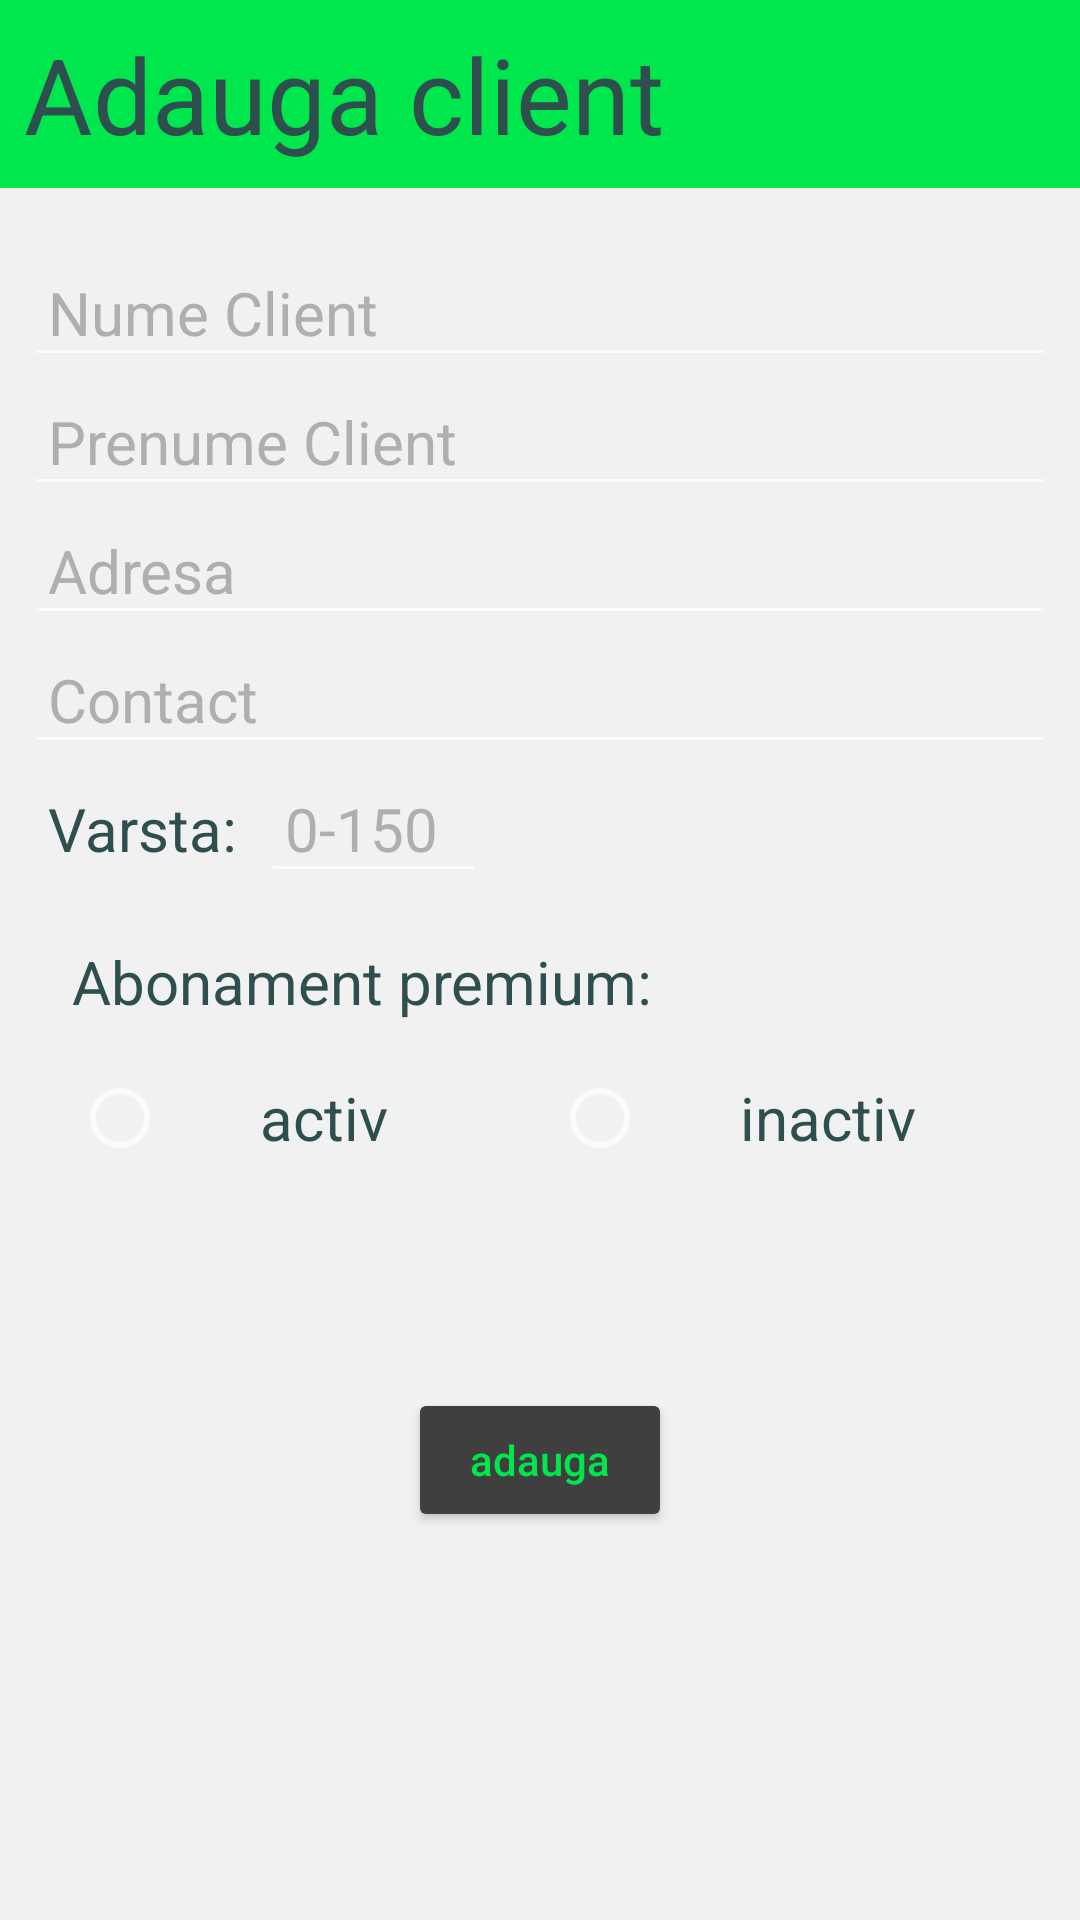

The Android layout XML behind this screen, and the referenced resources:
<!-- AndroidManifest.xml: application theme Theme.Design.NoActionBar -->
<!-- res/layout/fragment_add_client.xml -->
<?xml version="1.0" encoding="utf-8"?>
<RelativeLayout xmlns:android="http://schemas.android.com/apk/res/android"
    xmlns:tools="http://schemas.android.com/tools"
    android:layout_width="match_parent"
    android:layout_height="match_parent"
    android:background="@color/primaryBackground"
    tools:context=".fragments.additional.AddClient">

    <RelativeLayout
        android:layout_width="match_parent"
        android:layout_height="wrap_content"
        android:id="@+id/addClientHeroLayout"
        android:background="@color/primaryColor"
        android:layout_marginBottom="12dp">

        <TextView
            android:layout_width="wrap_content"
            android:layout_height="wrap_content"
            android:text="Adauga client"
            android:textColor="@color/highlightColor"
            android:textSize="35dp"
            android:padding="8dp"/>

    </RelativeLayout>

    <LinearLayout
        android:layout_width="match_parent"
        android:layout_height="wrap_content"
        android:orientation="vertical"
        android:layout_below="@id/addClientHeroLayout"
        android:id="@+id/contentLayout"
        android:padding="8dp">

        <EditText
            android:id="@+id/numeEditTextAddClient"
            android:layout_width="match_parent"
            android:layout_height="wrap_content"
            android:hint="Nume Client"
            android:inputType="textCapWords"
            android:padding="8dp"
            android:textColor="@color/highlightColor"
            android:textColorHint="#afafaf"
            android:textSize="20dp" />

        <EditText
            android:layout_width="match_parent"
            android:layout_height="wrap_content"
            android:id="@+id/prenumeEditTextAddClient"
            android:textColorHint="#afafaf"
            android:textColor="@color/highlightColor"
            android:hint="Prenume Client"
            android:inputType="textCapWords"
            android:textSize="20dp"
            android:padding="8dp"
            />

        <EditText
            android:layout_width="match_parent"
            android:layout_height="wrap_content"
            android:id="@+id/adresaEditTextAddClient"
            android:textColorHint="#afafaf"
            android:textColor="@color/highlightColor"
            android:inputType="textCapWords"
            android:hint="Adresa"
            android:textSize="20dp"
            android:padding="8dp"
            />

        <EditText
            android:layout_width="match_parent"
            android:layout_height="wrap_content"
            android:id="@+id/contactEditTextAddClient"
            android:textColorHint="#afafaf"
            android:textColor="@color/highlightColor"
            android:hint="Contact"
            android:textSize="20dp"
            android:padding="8dp"
            />

        <LinearLayout
            android:layout_width="match_parent"
            android:layout_height="wrap_content"
            android:id="@+id/addClientVarstaLayout"
            android:orientation="horizontal">

            <TextView
                android:layout_width="wrap_content"
                android:layout_height="wrap_content"
                android:text="Varsta:"
                android:textSize="20dp"
                android:textColor="@color/highlightColor"
                android:padding="8dp"/>

            <EditText
                android:layout_width="75dp"
                android:layout_height="wrap_content"
                android:id="@+id/varstaEditTextAddClient"
                android:textColorHint="#afafaf"
                android:textColor="@color/highlightColor"
                android:hint="0-150"
                android:inputType="number"
                android:textSize="20dp"
                android:padding="8dp"
                />

        </LinearLayout>

        <LinearLayout
            android:layout_width="match_parent"
            android:layout_height="wrap_content"
            android:orientation="vertical"
            android:id="@+id/premiumLayout"
            android:padding="8dp">

            <TextView
                android:layout_width="wrap_content"
                android:layout_height="wrap_content"
                android:textSize="20dp"
                android:text="Abonament premium:"
                android:textColor="@color/highlightColor"
                android:padding="8dp"
                android:id="@+id/premiumLabelText"/>

            <RadioGroup
                android:layout_width="match_parent"
                android:layout_height="wrap_content"
                android:orientation="horizontal"
                android:padding="8dp"
                >

                <RadioButton
                    android:layout_width="wrap_content"
                    android:layout_height="wrap_content"
                    android:text="activ"
                    android:textColor="@color/highlightColor"
                    android:textSize="20dp"
                    android:textAlignment="center"
                    android:layout_weight="1"
                    android:id="@+id/premiumRadioButtonActiv"
                    />

                <RadioButton
                    android:layout_width="wrap_content"
                    android:layout_height="wrap_content"
                    android:text="inactiv"
                    android:textColor="@color/highlightColor"
                    android:textSize="20dp"
                    android:textAlignment="center"
                    android:layout_weight="1"
                    android:layout_marginStart="24dp"
                    android:id="@+id/premiumRadioButtonInactiv"
                    />
            </RadioGroup>
        </LinearLayout>
    </LinearLayout>

    <Button
        android:id="@+id/addClientButton"
        android:layout_width="wrap_content"
        android:layout_height="wrap_content"
        android:layout_below="@id/contentLayout"
        android:layout_centerHorizontal="true"
        android:layout_marginTop="50dp"
        android:backgroundTint="@color/secondaryBackground"
        android:text="adauga"
        android:textAllCaps="false"
        android:textColor="@color/primaryColor" />

</RelativeLayout>
<!-- resources referenced by this layout -->
<resources>
  <color name="highlightColor">#2f4f4f</color>
  <color name="primaryBackground">#f1f1f1</color>
  <color name="primaryColor">#00e64d</color>
  <color name="secondaryBackground">#3f3f3f</color>
</resources>
